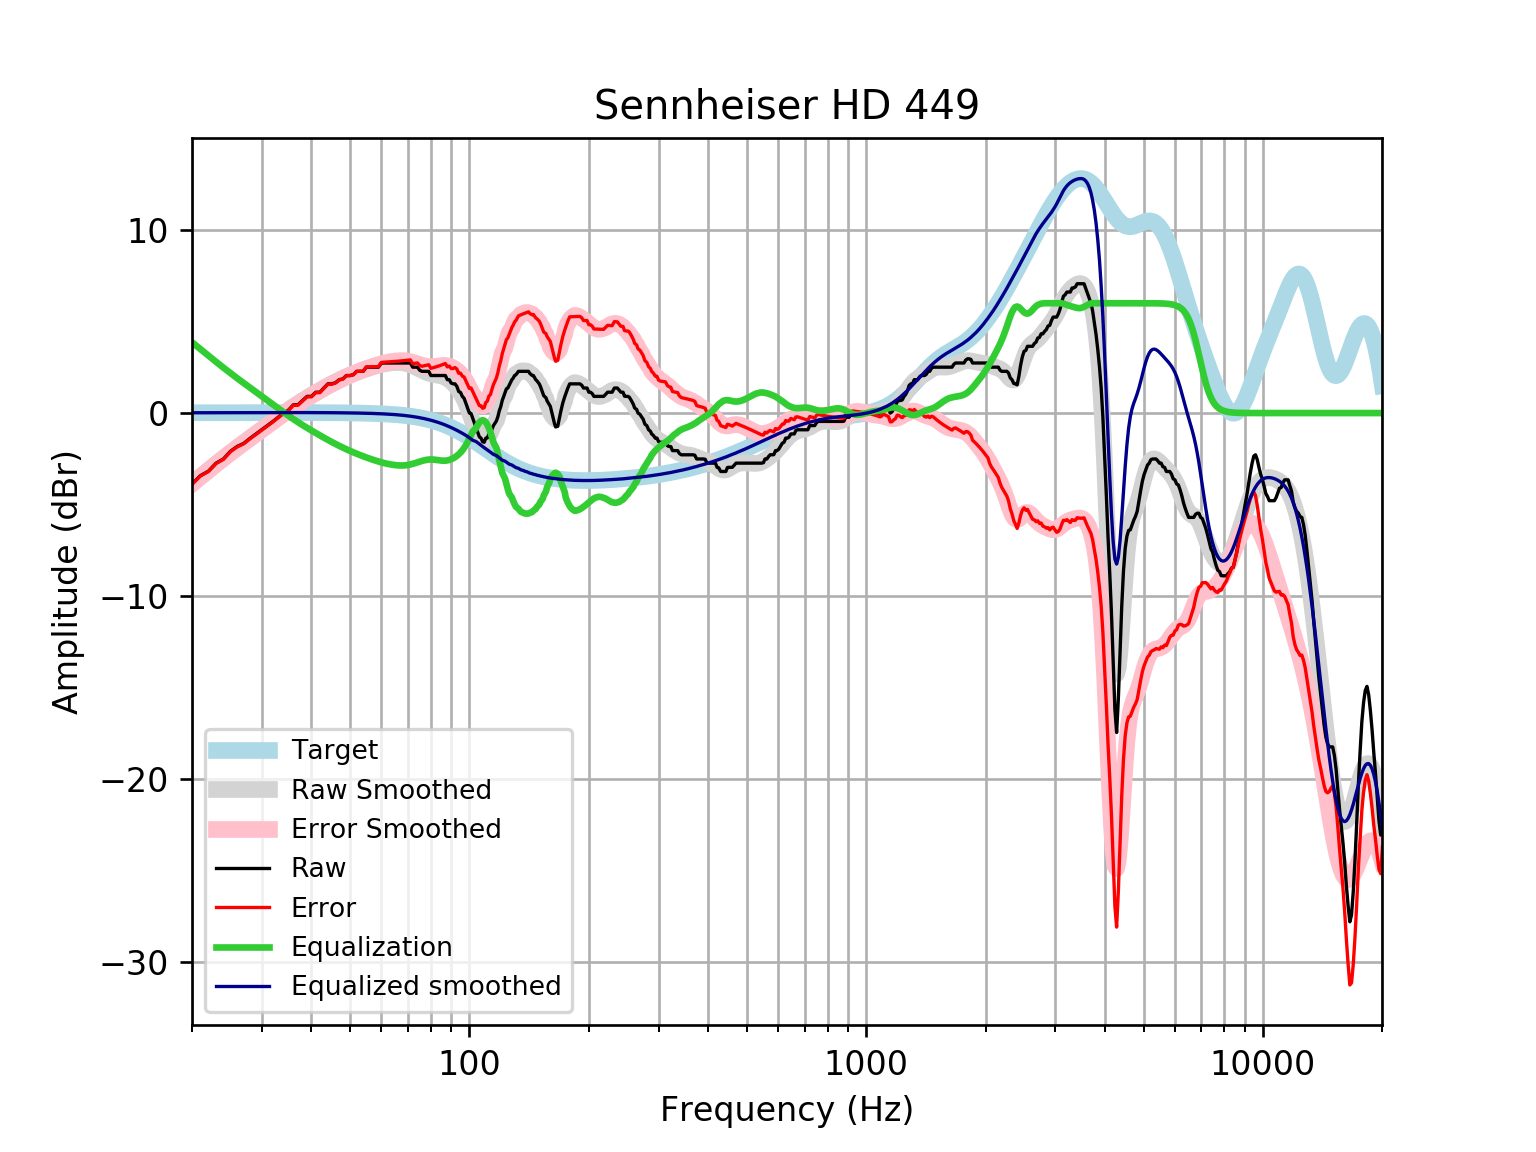

Data behind this chart, as committed beside it:
frequency, raw, error, smoothed, error_smoothed, equalization, equalized_raw, equalized_smoothed, target
20, -3.875, -3.891, -3.852, -3.868, 3.868, -0.006336, 0.01646, 0.01648
21, -3.419, -3.436, -3.475, -3.493, 3.493, 0.07391, 0.01765, 0.01765
22, -3.173, -3.192, -3.117, -3.136, 3.136, -0.03738, 0.01877, 0.01876
23, -2.735, -2.755, -2.778, -2.798, 2.798, 0.06316, 0.01984, 0.01983
24, -2.507, -2.528, -2.458, -2.479, 2.479, -0.02783, 0.02085, 0.02084
25, -2.087, -2.109, -2.159, -2.181, 2.181, 0.09426, 0.02181, 0.02179
26, -1.823, -1.846, -1.879, -1.902, 1.902, 0.07845, 0.02271, 0.02269
27, -1.656, -1.68, -1.615, -1.639, 1.639, -0.0177, 0.02355, 0.02353
28, -1.383, -1.407, -1.364, -1.389, 1.389, 0.006012, 0.02433, 0.02431
29, -1.14, -1.165, -1.123, -1.148, 1.148, 0.008823, 0.02504, 0.02502
30, -0.9117, -0.9373, -0.8901, -0.9158, 0.9158, 0.004087, 0.02567, 0.02566
31, -0.6838, -0.71, -0.663, -0.6892, 0.6892, 0.005457, 0.02623, 0.02622
32, -0.4558, -0.4825, -0.442, -0.4687, 0.4687, 0.01285, 0.02668, 0.02668
33, -0.2279, -0.255, -0.2282, -0.2552, 0.2552, 0.02733, 0.02704, 0.02704
34, -2.220446049250313e-16, -0.02728, -0.02322, -0.0505, 0.0505, 0.0505, 0.02728, 0.02728
35, 0.1618, 0.1344, 0.1713, 0.1439, -0.1439, 0.01793, 0.0274, 0.0274
36, 0.4476, 0.4202, 0.3542, 0.3268, -0.3268, 0.1209, 0.02739, 0.02739
37, 0.4558, 0.4286, 0.5252, 0.498, -0.498, -0.04211, 0.02723, 0.02723
38, 0.6838, 0.6568, 0.685, 0.6581, -0.6581, 0.02563, 0.02691, 0.02692
39, 0.9117, 0.8852, 0.8351, 0.8087, -0.8087, 0.103, 0.02643, 0.02644
40, 0.9117, 0.8859, 0.9771, 0.9513, -0.9513, -0.03966, 0.02578, 0.02579
41, 1.137, 1.112, 1.112, 1.088, -1.088, 0.04905, 0.02495, 0.02496
42, 1.14, 1.116, 1.242, 1.218, -1.218, -0.07868, 0.02393, 0.02393
43, 1.368, 1.345, 1.367, 1.344, -1.344, 0.02357, 0.02272, 0.02272
44, 1.595, 1.574, 1.486, 1.464, -1.464, 0.1311, 0.0213, 0.0213
45, 1.595, 1.576, 1.599, 1.579, -1.579, 0.01626, 0.01968, 0.01967
46, 1.659, 1.641, 1.706, 1.688, -1.688, -0.02902, 0.01785, 0.01783
47, 1.823, 1.808, 1.806, 1.791, -1.791, 0.03272, 0.01579, 0.01577
48, 1.868, 1.854, 1.901, 1.887, -1.887, -0.01951, 0.0135, 0.01347
49, 2.051, 2.04, 1.989, 1.978, -1.978, 0.07299, 0.01097, 0.01094
50, 2.051, 2.043, 2.072, 2.064, -2.064, -0.01276, 0.008186, 0.008144
51, 2.096, 2.091, 2.15, 2.145, -2.145, -0.04853, 0.005126, 0.00508
52, 2.279, 2.277, 2.223, 2.221, -2.221, 0.0581, 0.001774, 0.001724
53, 2.279, 2.281, 2.291, 2.293, -2.293, -0.01368, -0.001894, -0.001946
54, 2.279, 2.285, 2.355, 2.36, -2.36, -0.08126, -0.005905, -0.005958
55, 2.507, 2.517, 2.414, 2.424, -2.424, 0.08297, -0.01029, -0.01034
56, 2.507, 2.522, 2.469, 2.484, -2.484, 0.02284, -0.01508, -0.01514
57, 2.507, 2.528, 2.521, 2.541, -2.541, -0.03397, -0.02033, -0.02038
58, 2.507, 2.533, 2.569, 2.595, -2.595, -0.08748, -0.02607, -0.02611
59, 2.507, 2.54, 2.612, 2.645, -2.645, -0.1374, -0.03234, -0.03238
60, 2.728, 2.768, 2.651, 2.69, -2.69, 0.03807, -0.03921, -0.03925
61, 2.735, 2.782, 2.685, 2.731, -2.731, 0.00365, -0.04672, -0.04675
62, 2.735, 2.79, 2.712, 2.767, -2.767, -0.03224, -0.05494, -0.05496
63, 2.735, 2.799, 2.734, 2.798, -2.798, -0.06271, -0.06392, -0.06393
64, 2.735, 2.809, 2.749, 2.823, -2.823, -0.08769, -0.07372, -0.07373
65, 2.735, 2.819, 2.758, 2.842, -2.842, -0.1071, -0.0844, -0.08441
66, 2.735, 2.831, 2.76, 2.856, -2.856, -0.1207, -0.09604, -0.09603
67, 2.735, 2.844, 2.754, 2.863, -2.863, -0.1277, -0.1087, -0.1087
68, 2.735, 2.857, 2.74, 2.862, -2.862, -0.1272, -0.1224, -0.1224
69, 2.735, 2.872, 2.716, 2.853, -2.853, -0.1181, -0.1372, -0.1372
70, 2.735, 2.888, 2.682, 2.835, -2.835, -0.09995, -0.1533, -0.1533
71, 2.735, 2.906, 2.637, 2.808, -2.808, -0.07299, -0.1706, -0.1706
72, 2.507, 2.696, 2.584, 2.774, -2.774, -0.2665, -0.1892, -0.1892
73, 2.507, 2.716, 2.525, 2.734, -2.734, -0.2268, -0.2092, -0.2092
74, 2.507, 2.738, 2.461, 2.692, -2.692, -0.1847, -0.2306, -0.2305
75, 2.337, 2.59, 2.397, 2.65, -2.65, -0.3134, -0.2535, -0.2534
76, 2.279, 2.557, 2.334, 2.612, -2.612, -0.333, -0.2778, -0.2778
77, 2.279, 2.583, 2.276, 2.58, -2.58, -0.3007, -0.3037, -0.3037
78, 2.279, 2.61, 2.224, 2.555, -2.555, -0.2762, -0.3312, -0.3312
79, 2.279, 2.64, 2.18, 2.54, -2.54, -0.2608, -0.3604, -0.3603
... 553 more rows
